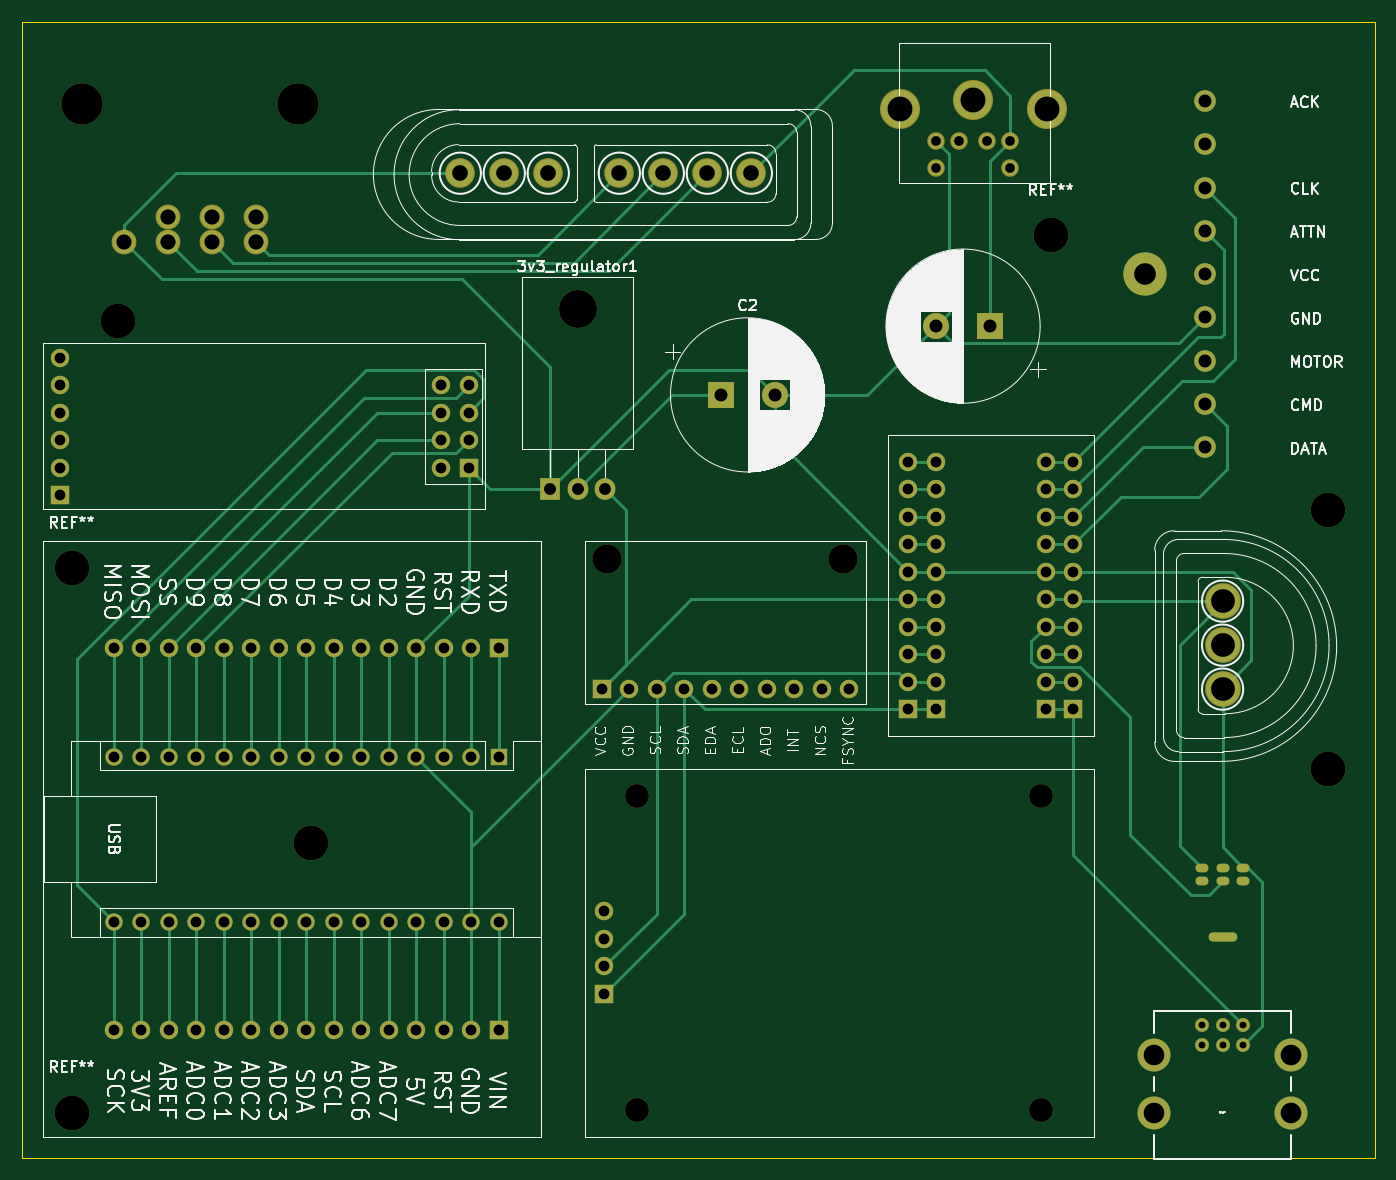
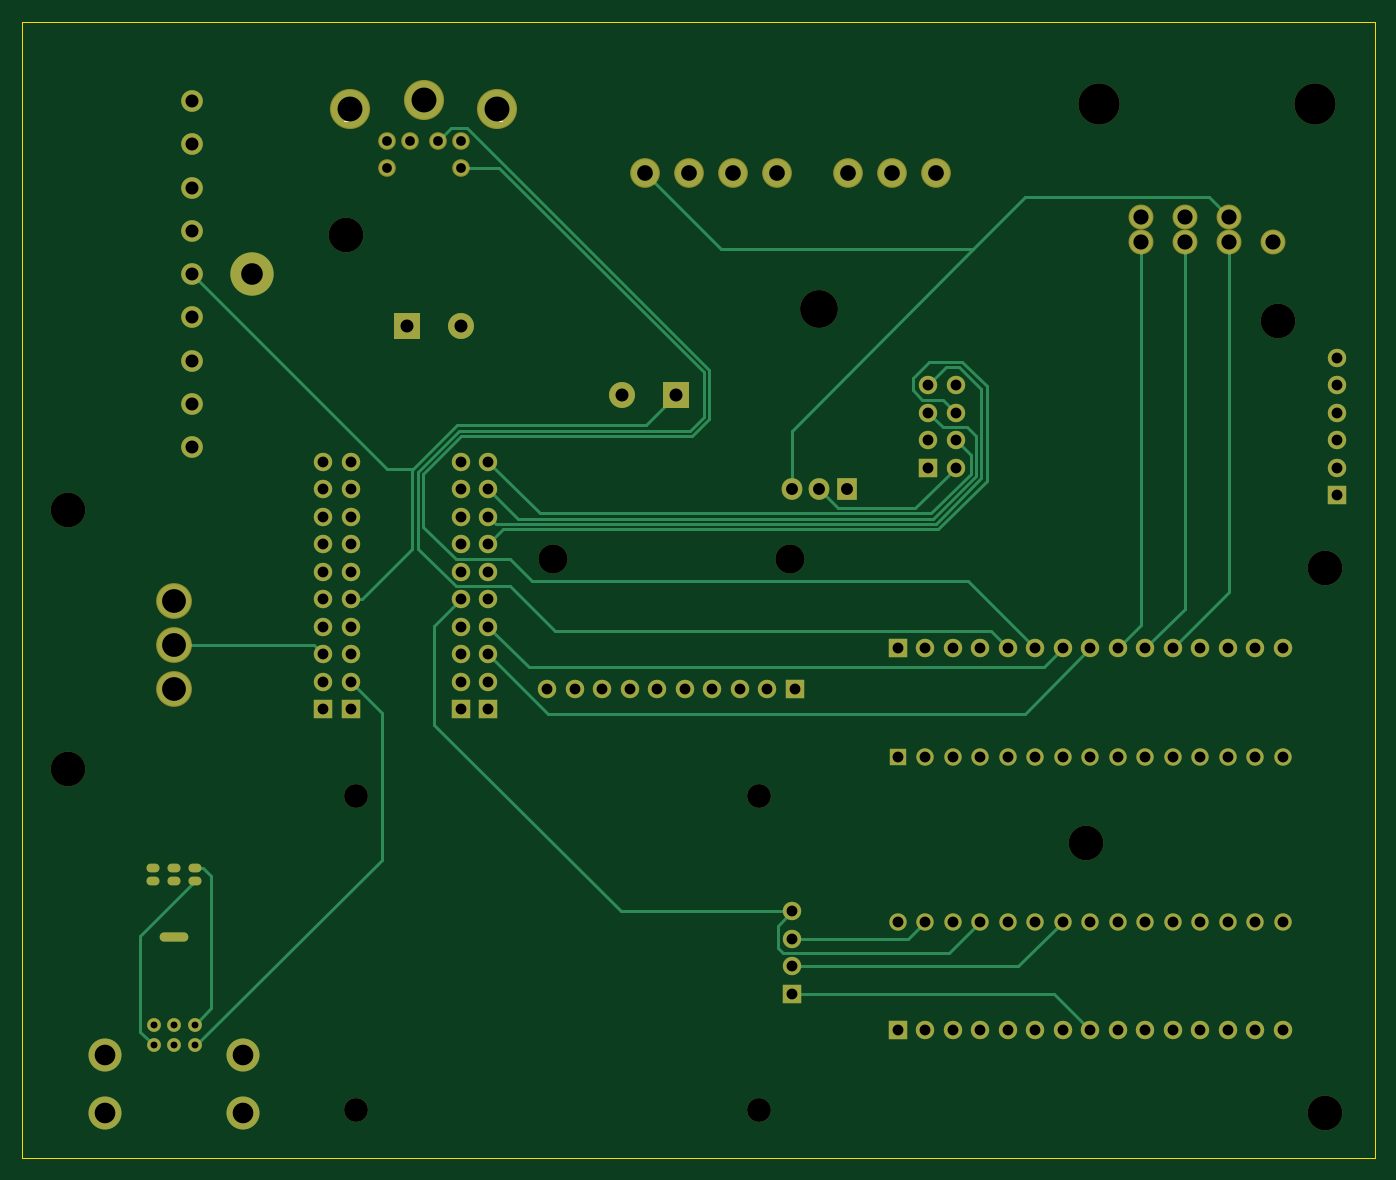
Circuit board: 11 layer files. Board 125.0 x 105.0 mm.
- bottom_copper: multiradio-B_Cu.gbr (19462 bytes)
- bottom_mask: multiradio-B_Mask.gbr (7201 bytes)
- paste: multiradio-B_Paste.gbr (453 bytes)
- bottom_silk: multiradio-B_Silkscreen.gbr (708 bytes)
- outline: multiradio-Edge_Cuts.gbr (781 bytes)
- top_copper: multiradio-F_Cu.gbr (22923 bytes)
- top_mask: multiradio-F_Mask.gbr (7201 bytes)
- paste: multiradio-F_Paste.gbr (453 bytes)
- top_silk: multiradio-F_Silkscreen.gbr (121403 bytes)
- drill: multiradio-NPTH.drl (814 bytes)
- drill: multiradio-PTH.drl (4228 bytes)

=== bottom_copper: multiradio-B_Cu.gbr (19462 bytes, source omitted) ===
=== bottom_mask: multiradio-B_Mask.gbr (7201 bytes, source omitted) ===
=== paste: multiradio-B_Paste.gbr ===
%TF.GenerationSoftware,KiCad,Pcbnew,8.0.3*%
%TF.CreationDate,2024-06-28T16:27:34+02:00*%
%TF.ProjectId,multiradio,6d756c74-6972-4616-9469-6f2e6b696361,rev?*%
%TF.SameCoordinates,Original*%
%TF.FileFunction,Paste,Bot*%
%TF.FilePolarity,Positive*%
%FSLAX46Y46*%
G04 Gerber Fmt 4.6, Leading zero omitted, Abs format (unit mm)*
G04 Created by KiCad (PCBNEW 8.0.3) date 2024-06-28 16:27:34*
%MOMM*%
%LPD*%
G01*
G04 APERTURE LIST*
G04 APERTURE END LIST*
M02*

=== bottom_silk: multiradio-B_Silkscreen.gbr ===
%TF.GenerationSoftware,KiCad,Pcbnew,8.0.3*%
%TF.CreationDate,2024-06-28T16:27:34+02:00*%
%TF.ProjectId,multiradio,6d756c74-6972-4616-9469-6f2e6b696361,rev?*%
%TF.SameCoordinates,Original*%
%TF.FileFunction,Legend,Bot*%
%TF.FilePolarity,Positive*%
%FSLAX46Y46*%
G04 Gerber Fmt 4.6, Leading zero omitted, Abs format (unit mm)*
G04 Created by KiCad (PCBNEW 8.0.3) date 2024-06-28 16:27:34*
%MOMM*%
%LPD*%
G01*
G04 APERTURE LIST*
%ADD10C,0.127000*%
G04 APERTURE END LIST*
D10*
%TO.C,ps/2_connector1*%
X160619000Y-40765000D02*
X160319000Y-40765000D01*
X160919000Y-38765000D02*
X161219000Y-38765000D01*
X174319000Y-38765000D02*
X174069000Y-38765000D01*
X174619000Y-40765000D02*
X174919000Y-40765000D01*
%TD*%
M02*

=== outline: multiradio-Edge_Cuts.gbr ===
%TF.GenerationSoftware,KiCad,Pcbnew,8.0.3*%
%TF.CreationDate,2024-06-28T16:27:34+02:00*%
%TF.ProjectId,multiradio,6d756c74-6972-4616-9469-6f2e6b696361,rev?*%
%TF.SameCoordinates,Original*%
%TF.FileFunction,Profile,NP*%
%FSLAX46Y46*%
G04 Gerber Fmt 4.6, Leading zero omitted, Abs format (unit mm)*
G04 Created by KiCad (PCBNEW 8.0.3) date 2024-06-28 16:27:34*
%MOMM*%
%LPD*%
G01*
G04 APERTURE LIST*
%TA.AperFunction,Profile*%
%ADD10C,0.050000*%
%TD*%
G04 APERTURE END LIST*
D10*
X79736500Y-136564857D02*
X79736500Y-33564857D01*
X204736500Y-33564857D02*
X204736500Y-136564857D01*
X204736500Y-31564857D02*
X204736500Y-33564857D01*
X204736500Y-136564857D02*
X79736500Y-136564857D01*
X79736500Y-31564857D02*
X79736500Y-33564857D01*
X204736500Y-31564857D02*
X79736500Y-31564857D01*
M02*

=== top_copper: multiradio-F_Cu.gbr (22923 bytes, source omitted) ===
=== top_mask: multiradio-F_Mask.gbr (7201 bytes, source omitted) ===
=== paste: multiradio-F_Paste.gbr ===
%TF.GenerationSoftware,KiCad,Pcbnew,8.0.3*%
%TF.CreationDate,2024-06-28T16:27:34+02:00*%
%TF.ProjectId,multiradio,6d756c74-6972-4616-9469-6f2e6b696361,rev?*%
%TF.SameCoordinates,Original*%
%TF.FileFunction,Paste,Top*%
%TF.FilePolarity,Positive*%
%FSLAX46Y46*%
G04 Gerber Fmt 4.6, Leading zero omitted, Abs format (unit mm)*
G04 Created by KiCad (PCBNEW 8.0.3) date 2024-06-28 16:27:34*
%MOMM*%
%LPD*%
G01*
G04 APERTURE LIST*
G04 APERTURE END LIST*
M02*

=== top_silk: multiradio-F_Silkscreen.gbr (121403 bytes, source omitted) ===
=== drill: multiradio-NPTH.drl ===
M48
; DRILL file {KiCad 8.0.3} date 2024-06-28T16:27:36+0200
; FORMAT={-:-/ absolute / inch / decimal}
; #@! TF.CreationDate,2024-06-28T16:27:36+02:00
; #@! TF.GenerationSoftware,Kicad,Pcbnew,8.0.3
; #@! TF.FileFunction,NonPlated,1,2,NPTH
FMAT,2
INCH
; #@! TA.AperFunction,NonPlated,NPTH,ComponentDrill
T1C0.0866
; #@! TA.AperFunction,NonPlated,NPTH,ComponentDrill
T2C0.1063
; #@! TA.AperFunction,NonPlated,NPTH,ComponentDrill
T3C0.1260
; #@! TA.AperFunction,NonPlated,NPTH,ComponentDrill
T4C0.1378
; #@! TA.AperFunction,NonPlated,NPTH,ComponentDrill
T5C0.1500
%
G90
G05
T1
X5.3774Y-4.0577
X5.3774Y-5.1994
X6.8459Y-4.0577
X6.8459Y-5.1994
T2
X5.2665Y-3.1978
X6.1265Y-3.1978
T3
X3.32Y-3.23
X3.32Y-5.21
X3.49Y-2.33
X4.19Y-4.23
X6.88Y-2.02
X7.89Y-3.02
X7.89Y-3.96
T4
X5.16Y-2.2875
T5
X3.357Y-1.5425
X4.144Y-1.5425
M30

=== drill: multiradio-PTH.drl ===
M48
; DRILL file {KiCad 8.0.3} date 2024-06-28T16:27:35+0200
; FORMAT={-:-/ absolute / inch / decimal}
; #@! TF.CreationDate,2024-06-28T16:27:35+02:00
; #@! TF.GenerationSoftware,Kicad,Pcbnew,8.0.3
; #@! TF.FileFunction,Plated,1,2,PTH
FMAT,2
INCH
; #@! TA.AperFunction,Plated,PTH,ComponentDrill
T1C0.0118
; #@! TA.AperFunction,Plated,PTH,ComponentDrill
T2C0.0138
; #@! TA.AperFunction,Plated,PTH,ComponentDrill
T3C0.0250
; #@! TA.AperFunction,Plated,PTH,ComponentDrill
T4C0.0354
; #@! TA.AperFunction,Plated,PTH,ComponentDrill
T5C0.0394
; #@! TA.AperFunction,Plated,PTH,ComponentDrill
T6C0.0433
; #@! TA.AperFunction,Plated,PTH,ComponentDrill
T7C0.0472
; #@! TA.AperFunction,Plated,PTH,ComponentDrill
T8C0.0551
; #@! TA.AperFunction,Plated,PTH,ComponentDrill
T9C0.0570
; #@! TA.AperFunction,Plated,PTH,ComponentDrill
T10C0.0750
; #@! TA.AperFunction,Plated,PTH,ComponentDrill
T11C0.0787
; #@! TA.AperFunction,Plated,PTH,ComponentDrill
T12C0.0866
; #@! TA.AperFunction,Plated,PTH,ComponentDrill
T13C0.0906
%
G90
G05
T3
X7.4308Y-4.89
X7.4308Y-4.965
X7.5058Y-4.89
X7.5058Y-4.965
X7.5808Y-4.89
X7.5808Y-4.965
T4
X6.4643Y-1.6778
X6.4643Y-1.7742
X6.547Y-1.6778
X6.6494Y-1.6778
X6.732Y-1.6778
X6.732Y-1.7762
T5
X3.2785Y-2.4644
X3.2785Y-2.5644
X3.2785Y-2.6644
X3.2785Y-2.7644
X3.2785Y-2.8644
X3.2785Y-2.9644
X3.4739Y-3.5215
X3.4739Y-3.9152
X3.4739Y-4.5152
X3.4739Y-4.9089
X3.5739Y-3.5215
X3.5739Y-3.9152
X3.5739Y-4.5152
X3.5739Y-4.9089
X3.6739Y-3.5215
X3.6739Y-3.9152
X3.6739Y-4.5152
X3.6739Y-4.9089
X3.7739Y-3.5215
X3.7739Y-3.9152
X3.7739Y-4.5152
X3.7739Y-4.9089
X3.8739Y-3.5215
X3.8739Y-3.9152
X3.8739Y-4.5152
X3.8739Y-4.9089
X3.9739Y-3.5215
X3.9739Y-3.9152
X3.9739Y-4.5152
X3.9739Y-4.9089
X4.0739Y-3.5215
X4.0739Y-3.9152
X4.0739Y-4.5152
X4.0739Y-4.9089
X4.1739Y-3.5215
X4.1739Y-3.9152
X4.1739Y-4.5152
X4.1739Y-4.9089
X4.2739Y-3.5215
X4.2739Y-3.9152
X4.2739Y-4.5152
X4.2739Y-4.9089
X4.3739Y-3.5215
X4.3739Y-3.9152
X4.3739Y-4.5152
X4.3739Y-4.9089
X4.4739Y-3.5215
X4.4739Y-3.9152
X4.4739Y-4.5152
X4.4739Y-4.9089
X4.5739Y-3.5215
X4.5739Y-3.9152
X4.5739Y-4.5152
X4.5739Y-4.9089
X4.6643Y-2.5644
X4.6643Y-2.6644
X4.6643Y-2.7644
X4.6643Y-2.8644
X4.6739Y-3.5215
X4.6739Y-3.9152
X4.6739Y-4.5152
X4.6739Y-4.9089
X4.7643Y-2.5644
X4.7643Y-2.6644
X4.7643Y-2.7644
X4.7643Y-2.8644
X4.7739Y-3.5215
X4.7739Y-3.9152
X4.7739Y-4.5152
X4.7739Y-4.9089
X4.8739Y-3.5215
X4.8739Y-3.9152
X4.8739Y-4.5152
X4.8739Y-4.9089
X5.2485Y-3.6678
X5.2574Y-4.4781
X5.2574Y-4.5781
X5.2574Y-4.6781
X5.2574Y-4.7781
X5.3485Y-3.6678
X5.4485Y-3.6678
X5.5485Y-3.6678
X5.6485Y-3.6678
X5.7485Y-3.6678
X5.8485Y-3.6678
X5.9485Y-3.6678
X6.0485Y-3.6678
X6.1485Y-3.6678
X6.3629Y-2.8439
X6.3629Y-2.9439
X6.3629Y-3.0439
X6.3629Y-3.1439
X6.3629Y-3.2439
X6.3629Y-3.3439
X6.3629Y-3.4439
X6.3629Y-3.5439
X6.3629Y-3.6439
X6.3629Y-3.7439
X6.4629Y-2.8439
X6.4629Y-2.9439
X6.4629Y-3.0439
X6.4629Y-3.1439
X6.4629Y-3.2439
X6.4629Y-3.3439
X6.4629Y-3.4439
X6.4629Y-3.5439
X6.4629Y-3.6439
X6.4629Y-3.7439
X6.8629Y-2.8439
X6.8629Y-2.9439
X6.8629Y-3.0439
X6.8629Y-3.1439
X6.8629Y-3.2439
X6.8629Y-3.3439
X6.8629Y-3.4439
X6.8629Y-3.5439
X6.8629Y-3.6439
X6.8629Y-3.7439
X6.9629Y-2.8439
X6.9629Y-2.9439
X6.9629Y-3.0439
X6.9629Y-3.1439
X6.9629Y-3.2439
X6.9629Y-3.3439
X6.9629Y-3.4439
X6.9629Y-3.5439
X6.9629Y-3.6439
X6.9629Y-3.7439
T6
X5.06Y-2.9434
X5.16Y-2.9434
X5.26Y-2.9434
T7
X5.68Y-2.6
X5.8769Y-2.6
X6.4636Y-2.35
X6.6605Y-2.35
X7.44Y-1.531
X7.44Y-1.6885
X7.44Y-1.846
X7.44Y-2.0035
X7.44Y-2.1609
X7.44Y-2.3184
X7.44Y-2.4759
X7.44Y-2.6334
X7.44Y-2.7909
T8
X3.51Y-2.0425
X3.67Y-1.9515
X3.67Y-2.0425
X3.83Y-1.9515
X3.83Y-2.0425
X3.99Y-1.9515
X3.99Y-2.0425
T9
X4.7337Y-1.7939
X4.8937Y-1.7939
X5.0537Y-1.7939
X5.3122Y-1.7939
X5.4722Y-1.7939
X5.6322Y-1.7939
X5.7922Y-1.7939
T10
X7.2558Y-5.0
X7.2558Y-5.21
X7.7558Y-5.0
X7.7558Y-5.21
T11
X7.2235Y-2.1609
T12
X7.5058Y-3.35
X7.5058Y-3.51
X7.5058Y-3.67
T13
X6.3324Y-1.5596
X6.5982Y-1.5281
X6.8659Y-1.5596
T1
G00X7.4227Y-4.3194
M15
G01X7.4385Y-4.3194
M16
G05
G00X7.4227Y-4.3694
M15
G01X7.4385Y-4.3694
M16
G05
G00X7.4979Y-4.3194
M15
G01X7.5137Y-4.3194
M16
G05
G00X7.4979Y-4.3694
M15
G01X7.5137Y-4.3694
M16
G05
G00X7.5731Y-4.3194
M15
G01X7.5888Y-4.3194
M16
G05
G00X7.5731Y-4.3694
M15
G01X7.5888Y-4.3694
M16
G05
T2
G00X7.4703Y-4.5707
M15
G01X7.5412Y-4.5707
M16
G05
M30

